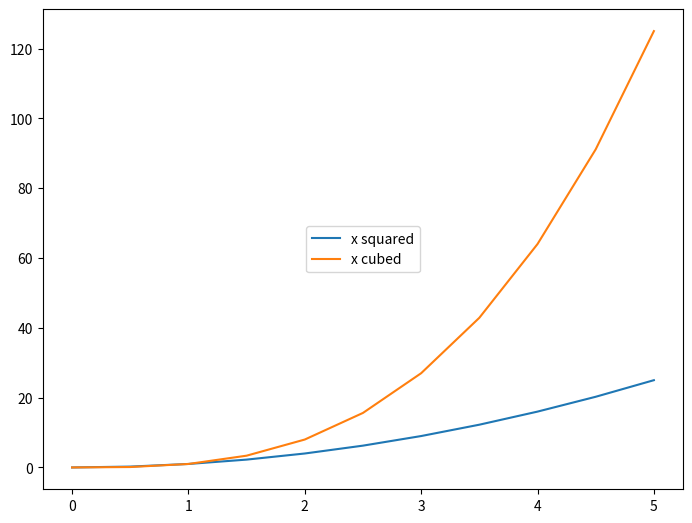

This chart was generated by the following Python code:
import matplotlib.pyplot as plt
import numpy as np

x = np.linspace(0, 5, 11)
y = x ** 2

def ooSubplots():
    # create subplots
    fig, axes = plt.subplots(nrows=1, ncols=2)
    axes.plot(x, y)
    plt.show()

#ooSubplots()

def figSize():
    fig = plt.figure(figsize=(8,2), dpi=100)    # 3 = width; dpi = pixels per inch
    ax = fig.add_axes([0,0,1,1])
    ax.plot(x,y)
    plt.show()
#figSize()

# saving figure:
# fig.savefig('name.filetype')

# adding legend
def legend():
    fig = plt.figure()
    ax = fig.add_axes([0,0,1,1])
    ax.plot(x, x**2, label = 'x squared')
    ax.plot(x,x**3, label = 'x cubed')
    ax.legend(loc = 10)       #loc = location by location string or code
    plt.show()

legend()














